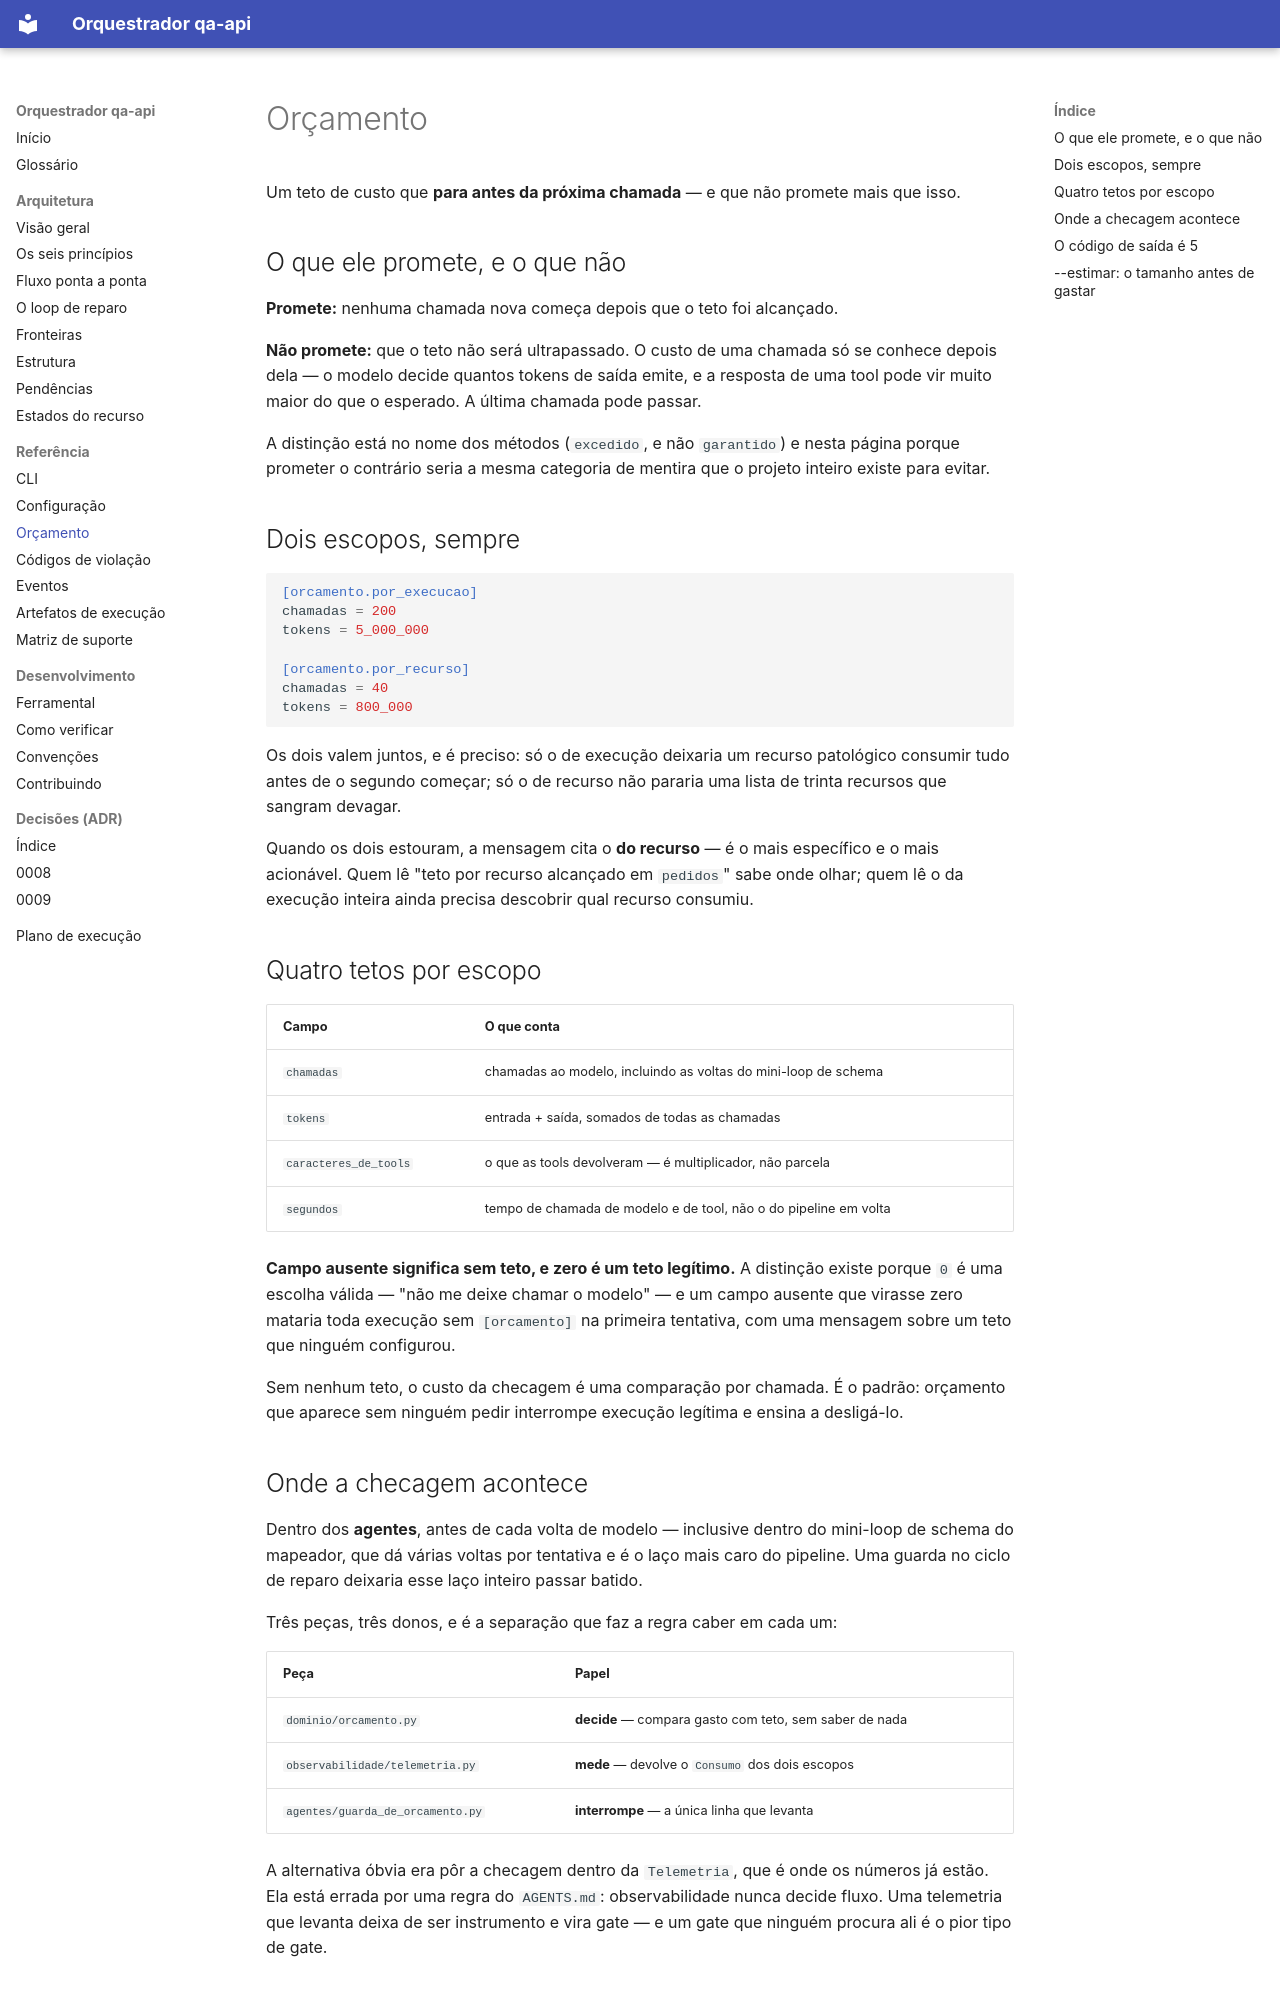

repository: MarcosQuintino0/Langchain · page: referencia/orcamento.html · generator: mkdocs

# Orçamento

Um teto de custo que **para antes da próxima chamada** — e que não promete mais
que isso.

## O que ele promete, e o que não

**Promete:** nenhuma chamada nova começa depois que o teto foi alcançado.

**Não promete:** que o teto não será ultrapassado. O custo de uma chamada só se
conhece depois dela — o modelo decide quantos tokens de saída emite, e a resposta
de uma tool pode vir muito maior do que o esperado. A última chamada pode passar.

A distinção está no nome dos métodos (`excedido`, e não `garantido`) e nesta
página porque prometer o contrário seria a mesma categoria de mentira que o
projeto inteiro existe para evitar.

## Dois escopos, sempre

```toml
[orcamento.por_execucao]
chamadas = 200
tokens = 5_000_000

[orcamento.por_recurso]
chamadas = 40
tokens = 800_000
```

Os dois valem juntos, e é preciso: só o de execução deixaria um recurso patológico
consumir tudo antes de o segundo começar; só o de recurso não pararia uma lista de
trinta recursos que sangram devagar.

Quando os dois estouram, a mensagem cita o **do recurso** — é o mais específico e o
mais acionável. Quem lê "teto por recurso alcançado em `pedidos`" sabe onde olhar;
quem lê o da execução inteira ainda precisa descobrir qual recurso consumiu.

## Quatro tetos por escopo

| Campo | O que conta |
| --- | --- |
| `chamadas` | chamadas ao modelo, incluindo as voltas do mini-loop de schema |
| `tokens` | entrada + saída, somados de todas as chamadas |
| `caracteres_de_tools` | o que as tools devolveram — é multiplicador, não parcela |
| `segundos` | tempo de chamada de modelo e de tool, não o do pipeline em volta |

**Campo ausente significa sem teto, e zero é um teto legítimo.** A distinção existe
porque `0` é uma escolha válida — "não me deixe chamar o modelo" — e um campo
ausente que virasse zero mataria toda execução sem `[orcamento]` na primeira
tentativa, com uma mensagem sobre um teto que ninguém configurou.

Sem nenhum teto, o custo da checagem é uma comparação por chamada. É o padrão:
orçamento que aparece sem ninguém pedir interrompe execução legítima e ensina a
desligá-lo.

## Onde a checagem acontece

Dentro dos **agentes**, antes de cada volta de modelo — inclusive dentro do
mini-loop de schema do mapeador, que dá várias voltas por tentativa e é o laço mais
caro do pipeline. Uma guarda no ciclo de reparo deixaria esse laço inteiro passar
batido.

Três peças, três donos, e é a separação que faz a regra caber em cada um:

| Peça | Papel |
| --- | --- |
| `dominio/orcamento.py` | **decide** — compara gasto com teto, sem saber de nada |
| `observabilidade/telemetria.py` | **mede** — devolve o `Consumo` dos dois escopos |
| `agentes/guarda_de_orcamento.py` | **interrompe** — a única linha que levanta |

A alternativa óbvia era pôr a checagem dentro da `Telemetria`, que é onde os
números já estão. Ela está errada por uma regra do `AGENTS.md`: observabilidade
nunca decide fluxo. Uma telemetria que levanta deixa de ser instrumento e vira
gate — e um gate que ninguém procura ali é o pior tipo de gate.
